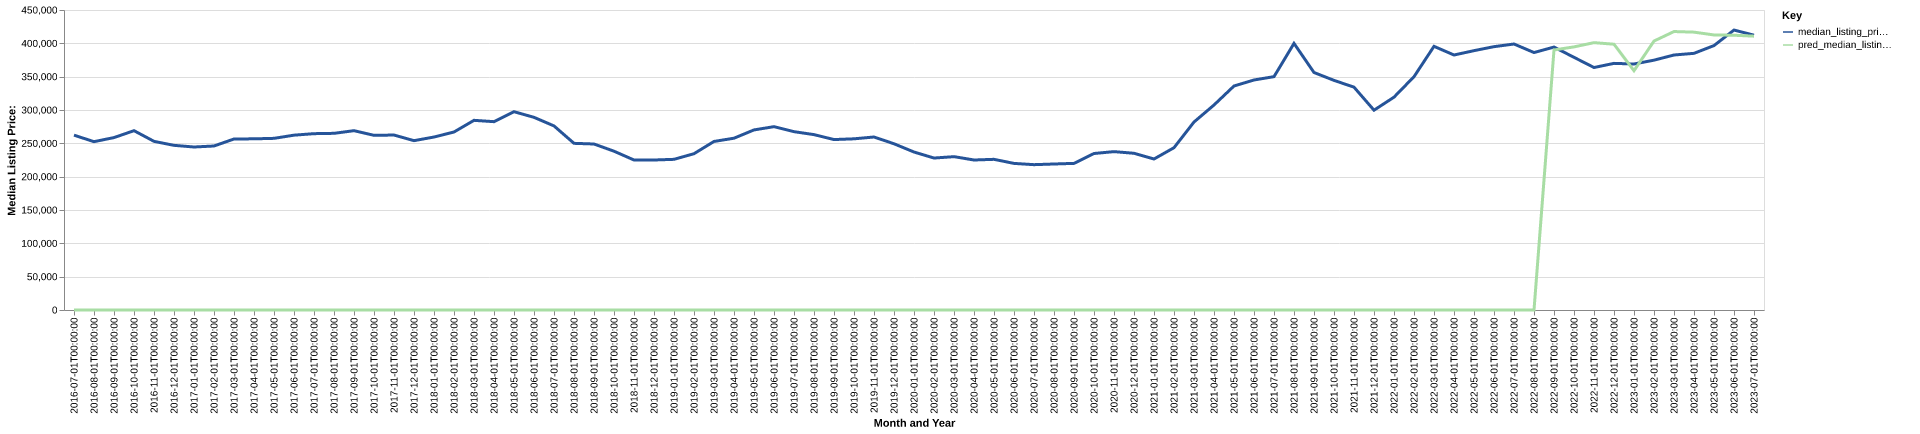

Data behind this chart, as committed beside it:
date, time_idx, median_listing_price, thirty_year_interest_rate_five, month, county_name, active_listing_count, median_days_on_market, pred_median_listing_price, month_year
2016-07-01, 0, 262250, 3.72, 7, henderson, tx, 820.0, 104.0, 0, Jul-2016
2016-08-01, 1, 252500, 3.73, 8, henderson, tx, 774.0, 100.0, 0, Aug-2016
2016-09-01, 2, 258625, 3.66, 9, henderson, tx, 748.0, 98.0, 0, Sep-2016
2016-10-01, 3, 269000, 3.64, 10, henderson, tx, 687.0, 100.0, 0, Oct-2016
2016-11-01, 4, 253000, 3.66, 11, henderson, tx, 656.0, 99.0, 0, Nov-2016
2016-12-01, 5, 247000, 3.48, 12, henderson, tx, 626.0, 101.0, 0, Dec-2016
2017-01-01, 6, 244500, 3.45, 1, henderson, tx, 586.0, 105.0, 0, Jan-2017
2017-02-01, 7, 246000, 3.5, 2, henderson, tx, 607.0, 101.0, 0, Feb-2017
2017-03-01, 8, 256511, 3.52, 3, henderson, tx, 619.0, 90.0, 0, Mar-2017
2017-04-01, 9, 256750, 4.03, 4, henderson, tx, 631.0, 72.0, 0, Apr-2017
2017-05-01, 10, 257475, 4.32, 5, henderson, tx, 665.0, 74.0, 0, May-2017
2017-06-01, 11, 262250, 4.2, 6, henderson, tx, 648.0, 78.0, 0, Jun-2017
2017-07-01, 12, 264500, 4.19, 7, henderson, tx, 647.0, 85.0, 0, Jul-2017
2017-08-01, 13, 265000, 4.3, 8, henderson, tx, 621.0, 90.0, 0, Aug-2017
2017-09-01, 14, 269000, 4.1, 9, henderson, tx, 592.0, 89.0, 0, Sep-2017
2017-10-01, 15, 262000, 4.05, 10, henderson, tx, 574.0, 87.0, 0, Oct-2017
2017-11-01, 16, 262450, 3.94, 11, henderson, tx, 573.0, 90.0, 0, Nov-2017
2017-12-01, 17, 254000, 4.03, 12, henderson, tx, 536.0, 95.0, 0, Dec-2017
2018-01-01, 18, 259450, 3.93, 1, henderson, tx, 482.0, 107.0, 0, Jan-2018
2018-02-01, 19, 267000, 3.83, 2, henderson, tx, 493.0, 103.0, 0, Feb-2018
2018-03-01, 20, 284500, 3.94, 3, henderson, tx, 483.0, 87.0, 0, Mar-2018
2018-04-01, 21, 282500, 3.95, 4, henderson, tx, 516.0, 66.0, 0, Apr-2018
2018-05-01, 22, 297450, 3.99, 5, henderson, tx, 523.0, 62.0, 0, May-2018
2018-06-01, 23, 289000, 4.15, 6, henderson, tx, 556.0, 68.0, 0, Jun-2018
2018-07-01, 24, 276120, 4.4, 7, henderson, tx, 538.0, 75.0, 0, Jul-2018
2018-08-01, 25, 250000, 4.46, 8, henderson, tx, 564.0, 74.0, 0, Aug-2018
2018-09-01, 26, 249000, 4.58, 9, henderson, tx, 559.0, 74.0, 0, Sep-2018
2018-10-01, 27, 238200, 4.66, 10, henderson, tx, 560.0, 75.0, 0, Oct-2018
2018-11-01, 28, 225000, 4.62, 11, henderson, tx, 531.0, 84.0, 0, Nov-2018
2018-12-01, 29, 225000, 4.54, 12, henderson, tx, 525.0, 99.0, 0, Dec-2018
2019-01-01, 30, 226000, 4.6, 1, henderson, tx, 482.0, 103.0, 0, Jan-2019
2019-02-01, 31, 234450, 4.72, 2, henderson, tx, 459.0, 89.0, 0, Feb-2019
2019-03-01, 32, 252814, 4.9, 3, henderson, tx, 469.0, 72.0, 0, Mar-2019
2019-04-01, 33, 257700, 4.94, 4, henderson, tx, 491.0, 60.0, 0, Apr-2019
2019-05-01, 34, 270125, 4.75, 5, henderson, tx, 477.0, 61.0, 0, May-2019
2019-06-01, 35, 275000, 4.51, 6, henderson, tx, 487.0, 71.0, 0, Jun-2019
2019-07-01, 36, 267500, 4.41, 7, henderson, tx, 499.0, 71.0, 0, Jul-2019
2019-08-01, 37, 263064, 4.41, 8, henderson, tx, 501.0, 71.0, 0, Aug-2019
2019-09-01, 38, 255659, 4.2, 9, henderson, tx, 497.0, 73.0, 0, Sep-2019
2019-10-01, 39, 256773, 4.14, 10, henderson, tx, 475.0, 73.0, 0, Oct-2019
2019-11-01, 40, 259500, 3.84, 11, henderson, tx, 442.0, 82.0, 0, Nov-2019
2019-12-01, 41, 249350, 3.81, 12, henderson, tx, 428.0, 91.0, 0, Dec-2019
2020-01-01, 42, 236972, 3.75, 1, henderson, tx, 391.0, 96.0, 0, Jan-2020
2020-02-01, 43, 227944, 3.73, 2, henderson, tx, 411.0, 81.0, 0, Feb-2020
2020-03-01, 44, 230000, 3.78, 3, henderson, tx, 427.0, 65.0, 0, Mar-2020
2020-04-01, 45, 225000, 3.75, 4, henderson, tx, 444.0, 71.0, 0, Apr-2020
2020-05-01, 46, 226000, 3.74, 5, henderson, tx, 400.0, 75.0, 0, May-2020
2020-06-01, 47, 219900, 3.72, 6, henderson, tx, 307.0, 70.0, 0, Jun-2020
2020-07-01, 48, 218000, 3.49, 7, henderson, tx, 283.0, 57.0, 0, Jul-2020
2020-08-01, 49, 219000, 3.65, 8, henderson, tx, 286.0, 54.0, 0, Aug-2020
2020-09-01, 50, 219925, 3.33, 9, henderson, tx, 275.0, 51.0, 0, Sep-2020
2020-10-01, 51, 234750, 3.28, 10, henderson, tx, 276.0, 54.0, 0, Oct-2020
2020-11-01, 52, 237560, 3.21, 11, henderson, tx, 288.0, 52.0, 0, Nov-2020
2020-12-01, 53, 235085, 3.07, 12, henderson, tx, 271.0, 58.0, 0, Dec-2020
2021-01-01, 54, 226500, 2.99, 1, henderson, tx, 248.0, 66.0, 0, Jan-2021
2021-02-01, 55, 243450, 2.93, 2, henderson, tx, 208.0, 63.0, 0, Feb-2021
2021-03-01, 56, 281975, 2.88, 3, henderson, tx, 177.0, 58.0, 0, Mar-2021
2021-04-01, 57, 307500, 2.84, 4, henderson, tx, 177.0, 47.0, 0, Apr-2021
2021-05-01, 58, 336000, 2.71, 5, henderson, tx, 184.0, 33.0, 0, May-2021
2021-06-01, 59, 345000, 2.79, 6, henderson, tx, 202.0, 37.0, 0, Jun-2021
... 25 more rows
